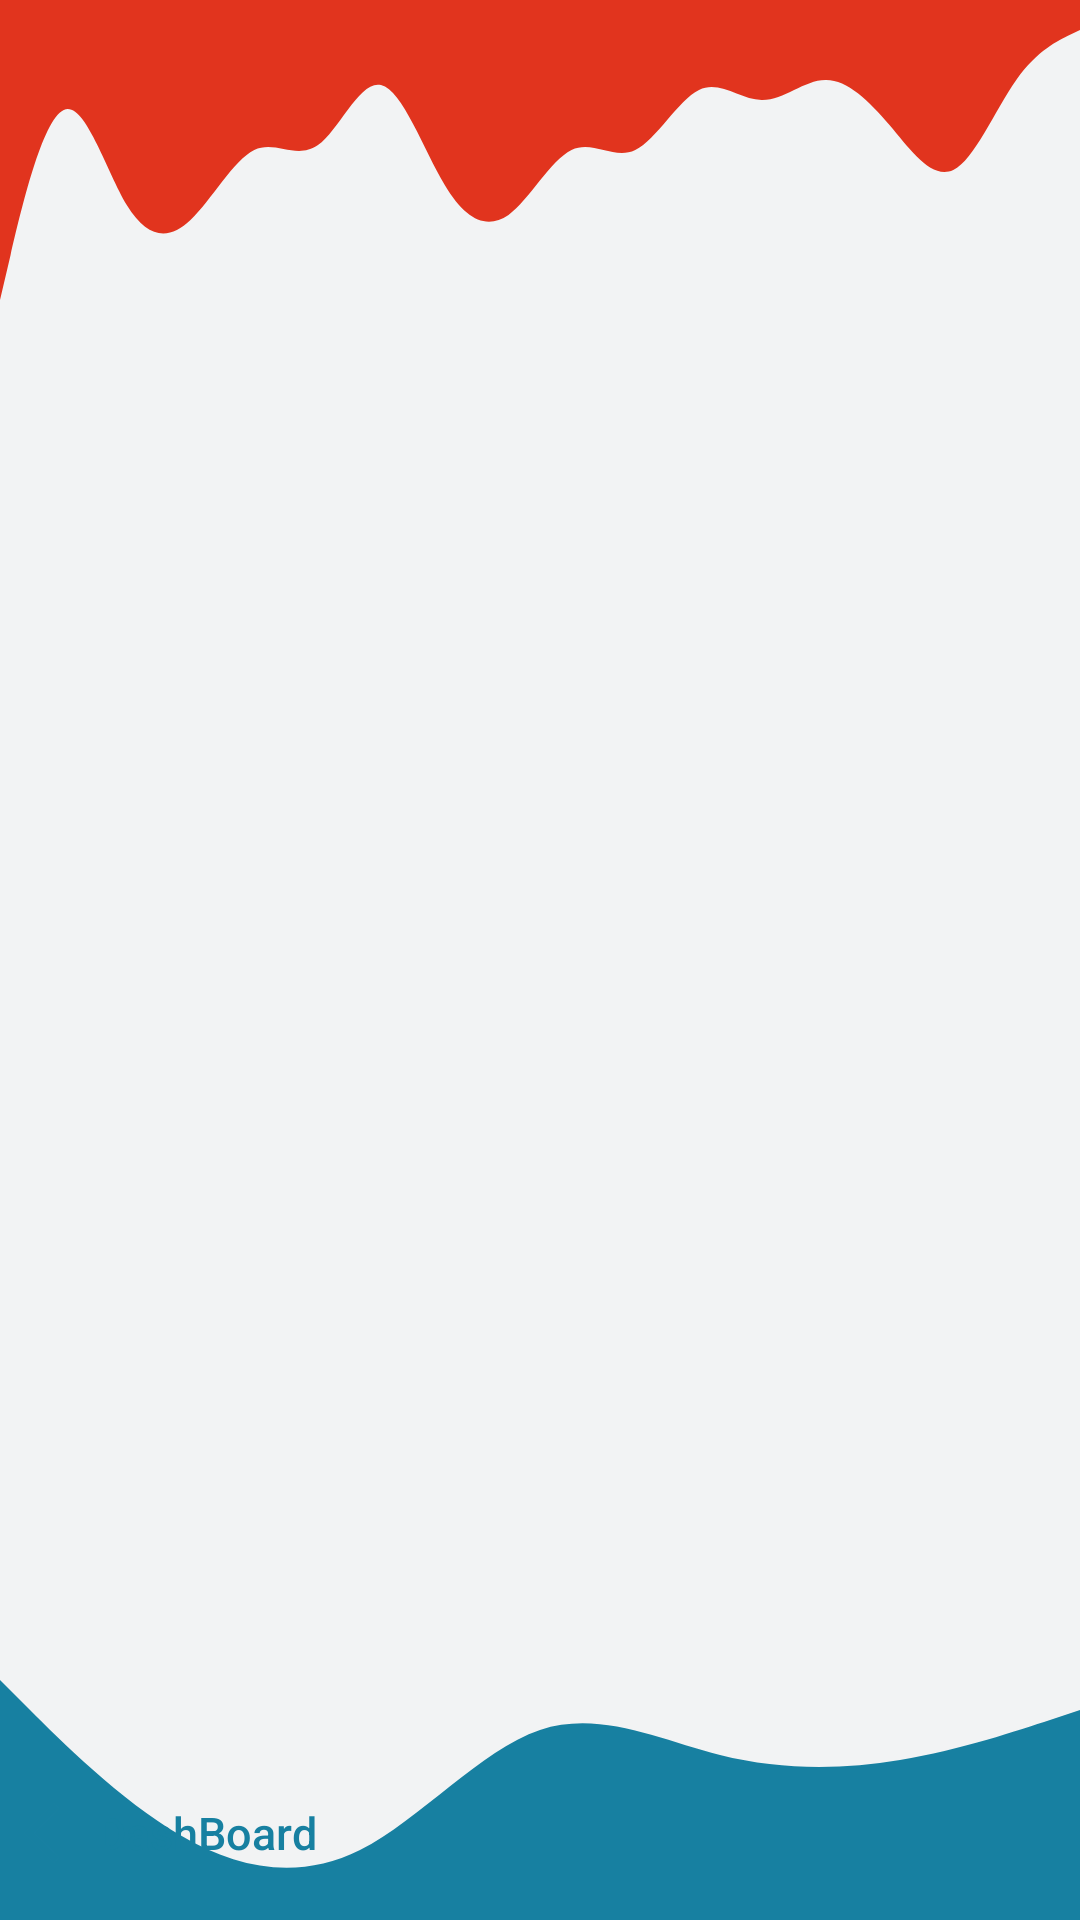

Produce the Android XML layout that renders to this screen, including the resource entries it uses.
<!-- AndroidManifest.xml: application theme Theme.FootBallApp -->
<!-- res/layout/activity_article.xml -->
<?xml version="1.0" encoding="utf-8"?>
<androidx.constraintlayout.widget.ConstraintLayout xmlns:android="http://schemas.android.com/apk/res/android"
    xmlns:app="http://schemas.android.com/apk/res-auto"
    xmlns:tools="http://schemas.android.com/tools"
    android:layout_width="match_parent"
    android:layout_height="match_parent"
    android:background="@color/light_grey"
    tools:context=".ArticleActivity">

    <Button
        android:id="@+id/btn_backMain"
        android:layout_width="wrap_content"
        android:layout_height="wrap_content"
        android:background="@drawable/round_card_white_bg"
        android:drawableStart="@drawable/ic_baseline_arrow_back_ios_24"
        android:onClick="toMainActivity2"
        android:text="DashBoard"
        android:textAllCaps="false"
        android:layout_marginBottom="5dp"
        android:layout_marginStart="5dp"
        android:padding="3dp"
        android:textColor="@color/greenish"
        android:textSize="15sp"
        app:layout_constraintStart_toStartOf="parent"
        app:layout_constraintBottom_toBottomOf="parent"
        />


    <View
        android:id="@+id/view2"
        android:layout_width="match_parent"
        android:layout_height="100dp"
        android:background="@drawable/ic_wave9"
        app:layout_constraintEnd_toEndOf="parent"
        app:layout_constraintStart_toStartOf="parent"
        app:layout_constraintTop_toTopOf="parent" />

    <FrameLayout
        android:id="@+id/mainContainer"
        android:layout_width="match_parent"
        android:layout_height="0dp"
        android:layout_marginBottom="5dp"
        app:layout_constraintBottom_toTopOf="@id/btn_backMain"
        app:layout_constraintEnd_toEndOf="parent"
        app:layout_constraintStart_toStartOf="parent"
        app:layout_constraintTop_toTopOf="parent"
        android:translationZ="1dp"
        >

    </FrameLayout>

    <View
        android:id="@+id/view3"
        android:layout_width="match_parent"
        android:layout_height="100dp"
        android:background="@drawable/ic_wave7"
        app:layout_constraintBottom_toBottomOf="parent"
        app:layout_constraintEnd_toEndOf="parent"
        app:layout_constraintStart_toStartOf="parent" />

</androidx.constraintlayout.widget.ConstraintLayout>
<!-- resources referenced by this layout -->
<resources>
  <color name="greenish">#1780a1</color>
  <color name="light_grey">#F2F3F4</color>
  <!-- drawable ic_baseline_arrow_back_ios_24 (drawable) -->
  <vector android:autoMirrored="true" android:height="24dp"
      android:tint="#1780A1" android:viewportHeight="24"
      android:viewportWidth="24" android:width="24dp" xmlns:android="http://schemas.android.com/apk/res/android">
      <path android:fillColor="@android:color/white" android:pathData="M11.67,3.87L9.9,2.1 0,12l9.9,9.9 1.77,-1.77L3.54,12z"/>
  </vector>
  <!-- drawable ic_wave7 (drawable) -->
  <vector xmlns:android="http://schemas.android.com/apk/res/android"
      android:width="1440dp"
      android:height="320dp"
      android:viewportWidth="1440"
      android:viewportHeight="320">
    <path
        android:pathData="M0,64L40,96C80,128 160,192 240,229.3C320,267 400,277 480,245.3C560,213 640,139 720,117.3C800,96 880,128 960,144C1040,160 1120,160 1200,149.3C1280,139 1360,117 1400,106.7L1440,96L1440,320L1400,320C1360,320 1280,320 1200,320C1120,320 1040,320 960,320C880,320 800,320 720,320C640,320 560,320 480,320C400,320 320,320 240,320C160,320 80,320 40,320L0,320Z"
        android:fillColor="#1780a1"/>
  </vector>
  <!-- drawable ic_wave9 (drawable) -->
  <vector xmlns:android="http://schemas.android.com/apk/res/android"
      android:width="1440dp"
      android:height="320dp"
      android:viewportWidth="1440"
      android:viewportHeight="320">
    <path
        android:pathData="M0,320L14.1,272C28.2,224 56,128 85,117.3C112.9,107 141,181 169,218.7C197.6,256 226,256 254,234.7C282.4,213 311,171 339,160C367.1,149 395,171 424,154.7C451.8,139 480,85 508,90.7C536.5,96 565,160 593,197.3C621.2,235 649,245 678,229.3C705.9,213 734,171 762,160C790.6,149 819,171 847,160C875.3,149 904,107 932,96C960,85 988,107 1016,106.7C1044.7,107 1073,85 1101,85.3C1129.4,85 1158,107 1186,133.3C1214.1,160 1242,192 1271,181.3C1298.8,171 1327,117 1355,85.3C1383.5,53 1412,43 1426,37.3L1440,32L1440,0L1425.9,0C1411.8,0 1384,0 1355,0C1327.1,0 1299,0 1271,0C1242.4,0 1214,0 1186,0C1157.6,0 1129,0 1101,0C1072.9,0 1045,0 1016,0C988.2,0 960,0 932,0C903.5,0 875,0 847,0C818.8,0 791,0 762,0C734.1,0 706,0 678,0C649.4,0 621,0 593,0C564.7,0 536,0 508,0C480,0 452,0 424,0C395.3,0 367,0 339,0C310.6,0 282,0 254,0C225.9,0 198,0 169,0C141.2,0 113,0 85,0C56.5,0 28,0 14,0L0,0Z"
        android:fillColor="#E1341E"/>
  </vector>
  <style name="Theme.FootBallApp" parent="Theme.AppCompat.Light.NoActionBar">
          
          <item name="colorPrimary">@color/purple_500</item>
          <item name="colorPrimaryVariant">@color/purple_700</item>
          <item name="colorOnPrimary">@color/white</item>
          
          <item name="colorSecondary">@color/teal_200</item>
          <item name="colorSecondaryVariant">@color/teal_700</item>
          <item name="colorOnSecondary">@color/black</item>
          
          <item name="android:statusBarColor" tools:targetApi="l">?attr/colorPrimaryVariant</item>
          
      </style>
  <color name="purple_500">#FF6200EE</color>
  <color name="purple_700">#1780a1</color>
  <color name="white">#FFFFFFFF</color>
  <color name="teal_200">#FF03DAC5</color>
  <color name="teal_700">#FF018786</color>
  <color name="black">#FF000000</color>
</resources>
